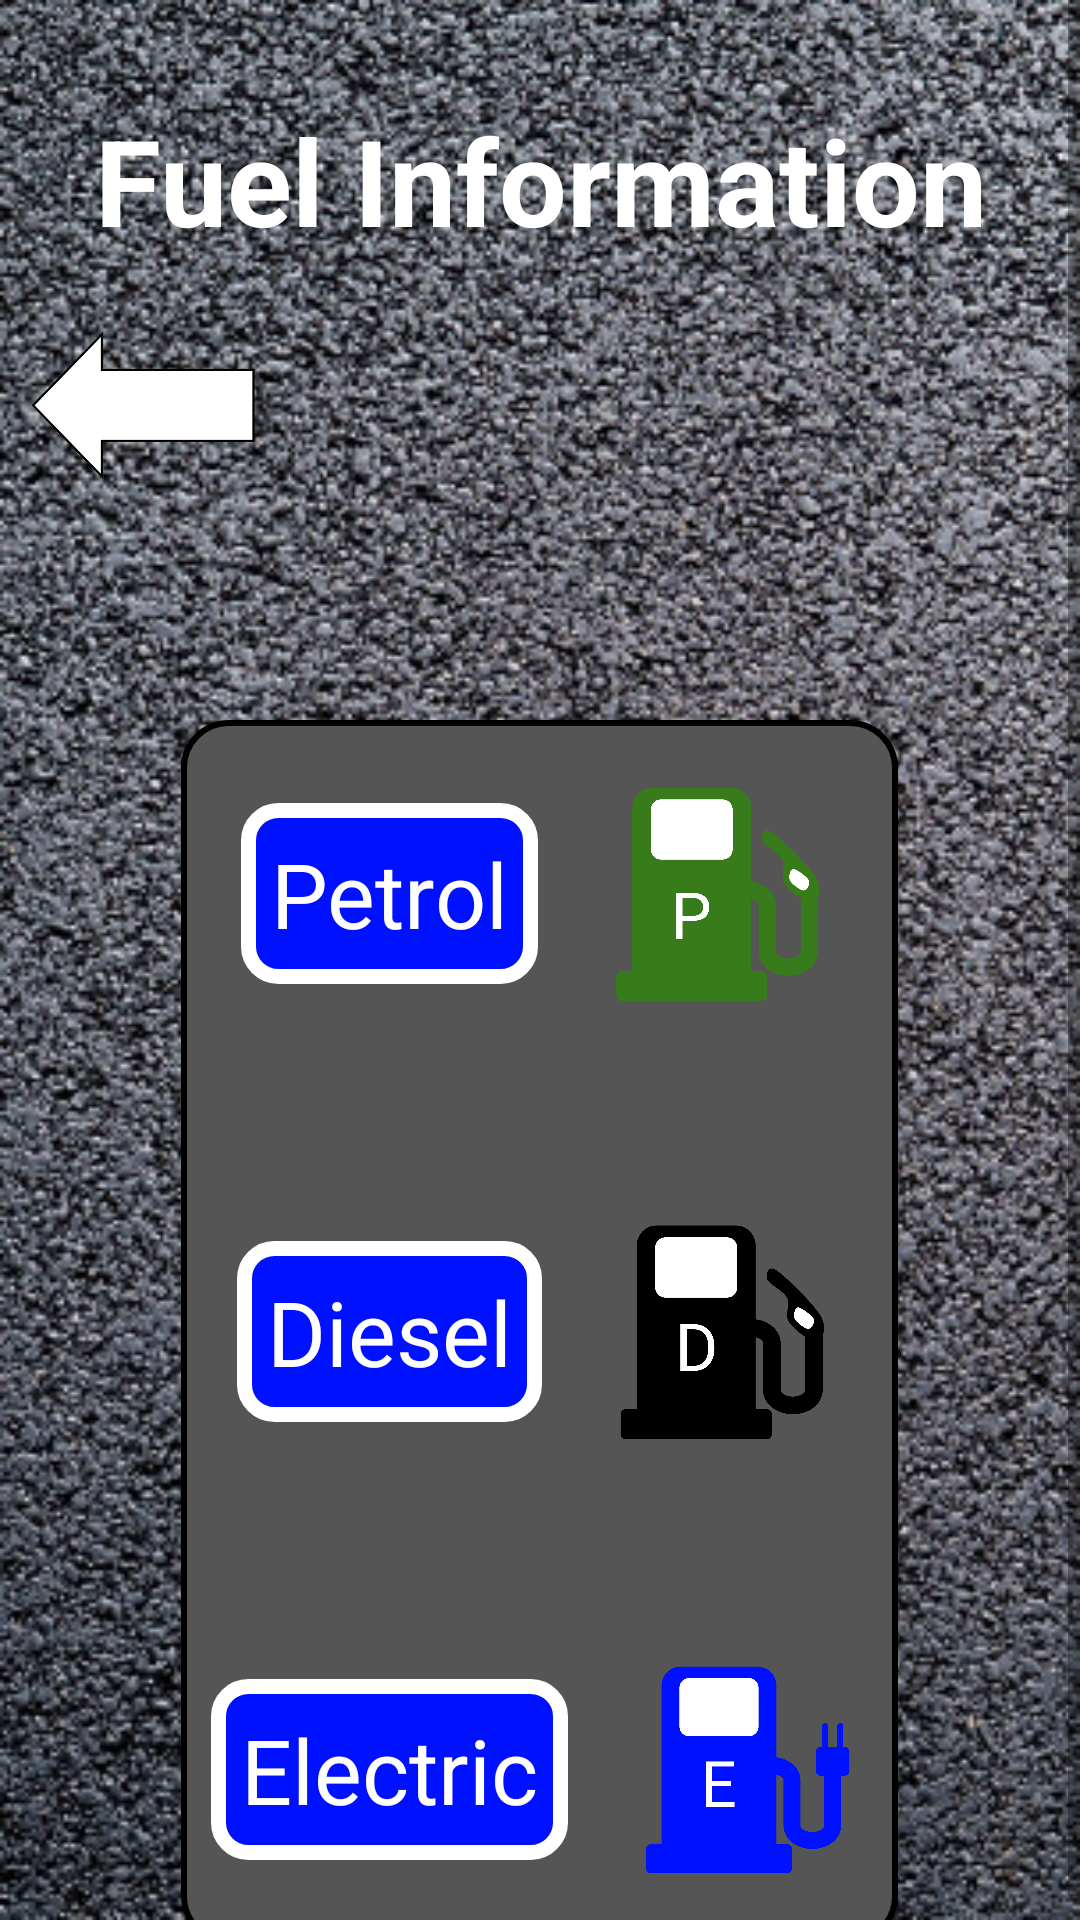

Layout XML and referenced resources for this Android screen:
<!-- AndroidManifest.xml: application theme Theme.CarML -->
<!-- res/layout/fuel_information.xml -->
<?xml version="1.0" encoding="utf-8"?>
<androidx.appcompat.widget.LinearLayoutCompat
    xmlns:android="http://schemas.android.com/apk/res/android"
    xmlns:tools="http://schemas.android.com/tools"
    android:layout_width="match_parent"
    android:layout_height="match_parent"
    tools:context=".FuelInformationActivity"
    android:background="@drawable/tarmac_wallpaper"
    android:orientation="vertical">

    
    <ScrollView
        android:layout_width="match_parent"
        android:layout_height="match_parent">

        
        <RelativeLayout
            android:id="@+id/main"
            android:layout_width="match_parent"
            android:layout_height="wrap_content">

            
            <RelativeLayout
                android:id="@+id/banner_layout"
                android:layout_width="match_parent"
                android:layout_height="wrap_content"
                android:layout_marginTop="@dimen/margin20">

                <TextView
                    android:id="@+id/fuel_information_banner"
                    style="@style/Banner"
                    android:text="@string/fuel_information"
                    android:contentDescription="@string/noCD"/>
            </RelativeLayout>

            
            <RelativeLayout
                android:id="@+id/arrow_layout"
                android:layout_width="wrap_content"
                android:layout_height="wrap_content"
                android:layout_below="@id/banner_layout"
                android:layout_marginStart="@dimen/margin10"
                android:layout_marginTop="@dimen/margin10">

                <ImageButton
                    android:id="@+id/back_arrow"
                    android:layout_width="75dp"
                    android:layout_height="50dp"
                    android:background="@drawable/back_arrow"
                    android:contentDescription="@string/back_arrowCD"/>
            </RelativeLayout>

            
            <RelativeLayout
                android:id="@+id/fuel_types_layout"
                android:layout_width="wrap_content"
                android:layout_height="wrap_content"
                android:layout_below="@id/arrow_layout"
                android:layout_centerHorizontal="true"
                android:layout_marginTop="80dp"
                android:padding="@dimen/margin10"
                android:background="@drawable/rectangle_round">

                
                <RelativeLayout
                    android:id="@+id/petrol_layout"
                    android:layout_width="wrap_content"
                    android:layout_height="wrap_content"
                    android:layout_centerHorizontal="true">

                    <TextView
                        android:id="@+id/petrol_button"
                        style="@style/MenuButton"
                        android:text="@string/petrol"/>

                    <ImageView
                        android:id="@+id/petrol_symbol"
                        style="@style/FuelTypeIcon"
                        android:layout_toEndOf="@id/petrol_button"
                        android:src="@drawable/petrol_symbol"
                        android:contentDescription="@string/noCD"/>
                </RelativeLayout>

                
                <RelativeLayout
                    android:id="@+id/diesel_layout"
                    android:layout_width="wrap_content"
                    android:layout_height="wrap_content"
                    android:layout_below="@id/petrol_layout"
                    android:layout_marginTop="50dp"
                    android:layout_centerHorizontal="true">

                    <TextView
                        android:id="@+id/diesel_button"
                        style="@style/MenuButton"
                        android:text="@string/diesel"/>

                    <ImageView
                        android:id="@+id/diesel_symbol"
                        style="@style/FuelTypeIcon"
                        android:layout_toEndOf="@id/diesel_button"
                        android:src="@drawable/diesel_symbol"
                        android:contentDescription="@string/noCD"/>
                </RelativeLayout>

                
                <RelativeLayout
                    android:id="@+id/electric_layout"
                    android:layout_width="wrap_content"
                    android:layout_height="wrap_content"
                    android:layout_below="@id/diesel_layout"
                    android:layout_marginTop="50dp"
                    android:layout_centerHorizontal="true">

                    <TextView
                        android:id="@+id/electric_button"
                        style="@style/MenuButton"
                        android:text="@string/electric"/>

                    <ImageView
                        android:id="@+id/electric_symbol"
                        style="@style/FuelTypeIcon"
                        android:layout_toEndOf="@id/electric_button"
                        android:src="@drawable/electric_symbol"
                        android:contentDescription="@string/noCD"/>
                </RelativeLayout>
            </RelativeLayout>
        </RelativeLayout>
    </ScrollView>
</androidx.appcompat.widget.LinearLayoutCompat>
<!-- resources referenced by this layout -->
<resources>
  <dimen name="margin10">10dp</dimen>
  <dimen name="margin20">20dp</dimen>
  <!-- drawable back_arrow: png bitmap (drawable, 7112 bytes) -->
  <!-- drawable diesel_symbol: png bitmap (drawable, 49680 bytes) -->
  <!-- drawable electric_symbol: png bitmap (drawable, 39020 bytes) -->
  <!-- drawable petrol_symbol: png bitmap (drawable, 54626 bytes) -->
  <!-- drawable rectangle_round (drawable) -->
  <?xml version="1.0" encoding="UTF-8"?>
  <shape
      xmlns:android="http://schemas.android.com/apk/res/android"
      android:id="@+id/input_form_rectangle">
      <corners android:radius="15dp" />
      <stroke android:width="2dp" android:color="#000000" />
      <solid android:color="@color/grey" />
  </shape>
  <!-- drawable tarmac_wallpaper: png bitmap (drawable, 456420 bytes) -->
  <string name="back_arrowCD">Tap to go back.</string>
  <string name="diesel">Diesel</string>
  <string name="electric">Electric</string>
  <string name="fuel_information">Fuel Information</string>
  <string name="noCD" translatable="false"> </string>
  <string name="petrol">Petrol</string>
  <style name="Banner">
          <item name="android:layout_width">wrap_content</item>
          <item name="android:layout_height">@dimen/banner_height</item>
          <item name="android:layout_centerHorizontal">true</item>
          <item name="android:textColor">@color/white</item>
          <item name="android:textStyle">bold</item>
          <item name="android:textSize">@dimen/banner_text_size</item>
          <item name="android:padding">@dimen/margin10</item>
          <item name="android:gravity">center</item>
          <item name="android:background">@drawable/banner</item>
      </style>
  <style name="FuelTypeIcon">
          <item name="android:layout_width">80dp</item>
          <item name="android:layout_height">96dp</item>
          <item name="android:layout_marginStart">@dimen/margin20</item>
          <item name="android:padding">6dp</item>
      </style>
  <style name="MenuButton">
          <item name="android:layout_width">wrap_content</item>
          <item name="android:layout_height">wrap_content</item>
          <item name="android:background">@drawable/menu_button</item>
          <item name="android:layout_centerVertical">true</item>
          <item name="android:textSize">@dimen/menu_button_text_size</item>
          <item name="android:padding">@dimen/margin10</item>
          <item name="android:gravity">center</item>
      </style>
  <style name="Theme.CarML" parent="Theme.MaterialComponents.DayNight.NoActionBar">
          
          <item name="colorPrimary">@color/white</item>
          <item name="colorPrimaryVariant">@color/black</item>
          <item name="colorOnPrimary">@color/white</item>
          
          <item name="colorSecondary">@color/white</item>
          <item name="colorSecondaryVariant">@color/teal_700</item>
          <item name="colorOnSecondary">@color/white</item>
          <item name="android:textColor">@color/white</item>
          <item name="android:textSize">18sp</item>
          
          <item name="android:statusBarColor" tools:targetApi="l">?attr/colorPrimaryVariant</item>
          
      </style>
  <color name="grey">#555555</color>
  <dimen name="banner_height">80dp</dimen>
  <color name="white">#FFFFFFFF</color>
  <dimen name="banner_text_size">40sp</dimen>
  <!-- drawable menu_button (drawable) -->
  <?xml version="1.0" encoding="utf-8"?>
  <shape xmlns:android="http://schemas.android.com/apk/res/android"
      android:shape="rectangle">
      <solid
          android:color="@color/blue_sign"/>
      <stroke
          android:width="5dp"
          android:color="@color/white"/>
      <corners
          android:radius="@dimen/margin10"/>
  </shape>
  <dimen name="menu_button_text_size">30sp</dimen>
  <color name="black">#FF000000</color>
  <color name="teal_700">#FF018786</color>
  <color name="blue_sign">#0011FF</color>
</resources>
